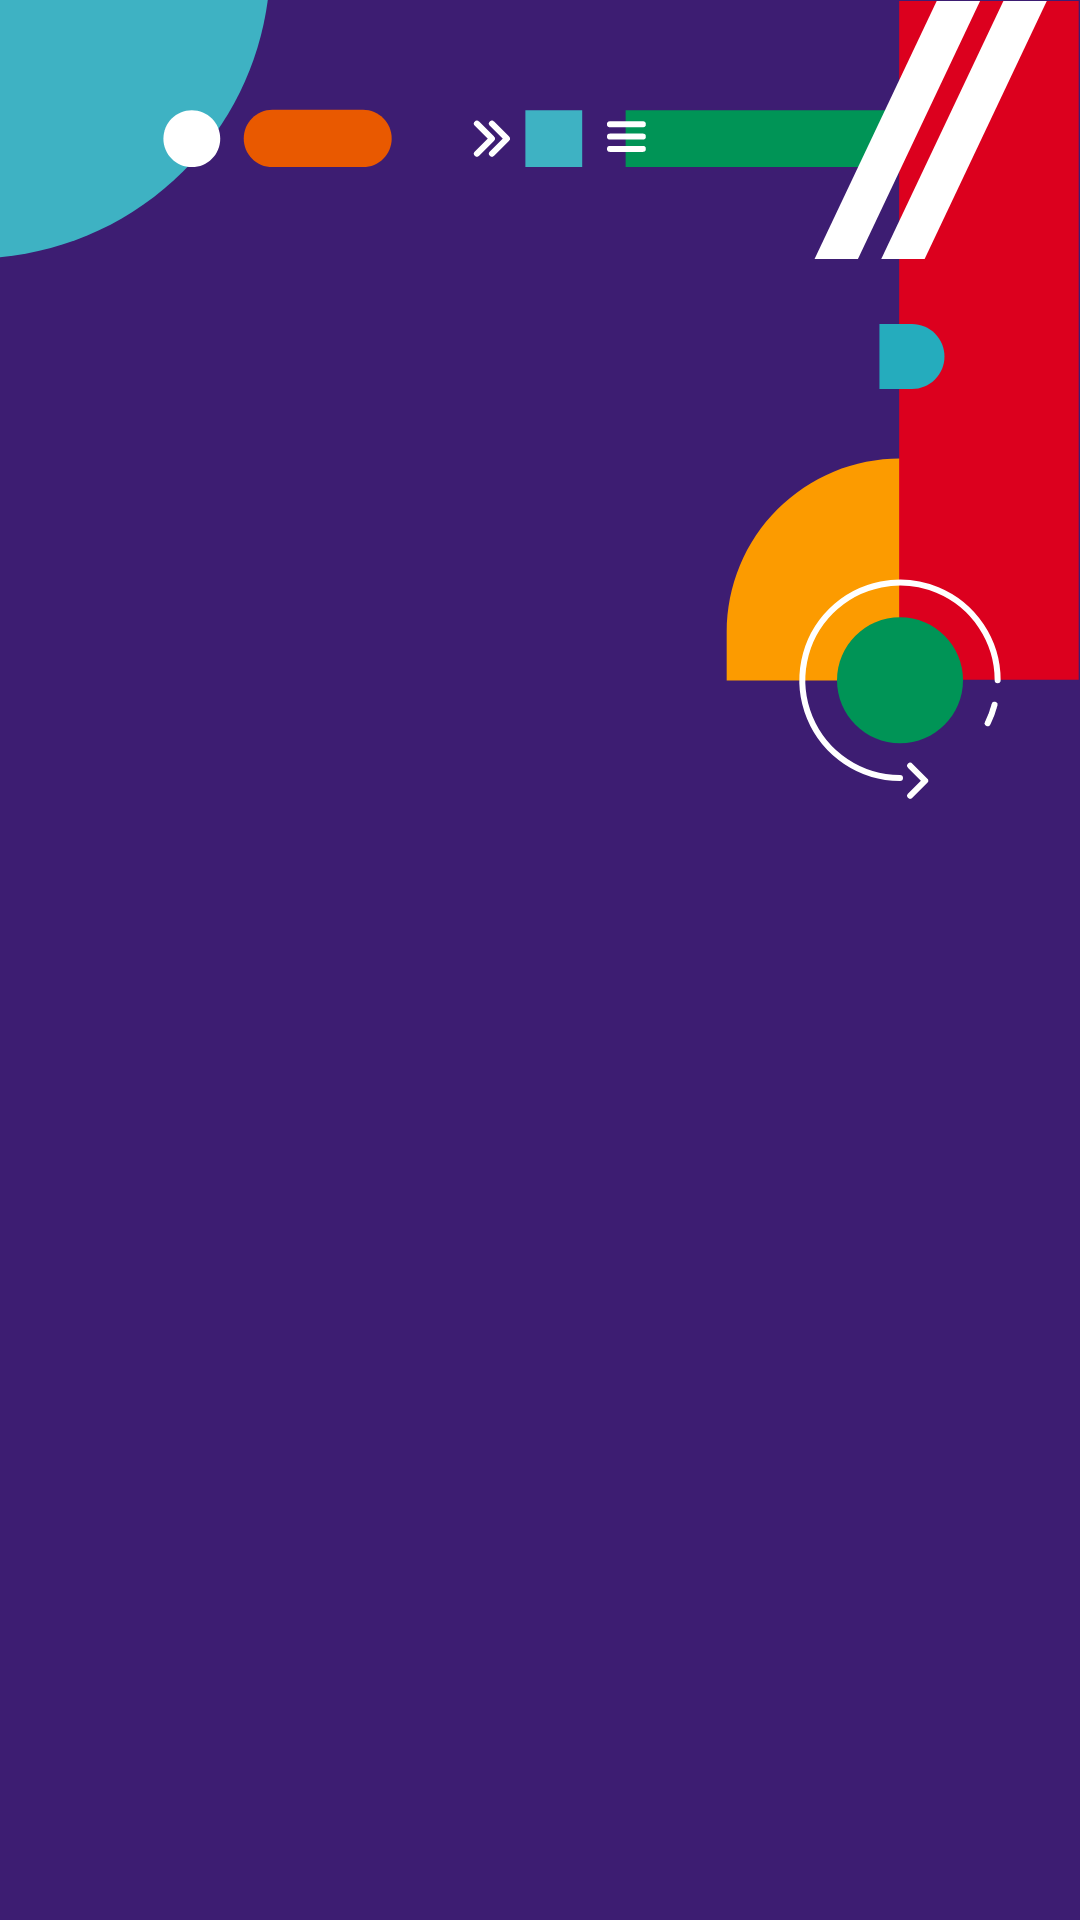

Produce the Android XML layout that renders to this screen, including the resource entries it uses.
<!-- AndroidManifest.xml: application theme Theme.ShowsLeo -->
<!-- res/layout/fragment_splash.xml -->
<?xml version="1.0" encoding="utf-8"?>
<RelativeLayout xmlns:android="http://schemas.android.com/apk/res/android"
    xmlns:app="http://schemas.android.com/apk/res-auto"
    android:layout_width="match_parent"
    android:layout_height="match_parent"
    android:background="@color/purple_background"
    android:fitsSystemWindows="true">

    <ImageView
        android:id="@+id/top_left_illustration"
        android:layout_width="wrap_content"
        android:layout_height="wrap_content"
        android:layout_alignParentLeft="true"
        android:layout_alignParentTop="true"
        android:src="@drawable/login_top_left_illustration" />

    <ImageView
        android:id="@+id/top_right_illustration"
        android:layout_width="wrap_content"
        android:layout_height="wrap_content"
        android:layout_alignParentTop="true"
        android:layout_alignParentRight="true"
        android:src="@drawable/login_top_right_illustration" />

    <ImageView
        android:id="@+id/bottom_left_illustration"
        android:layout_width="wrap_content"
        android:layout_height="wrap_content"
        android:layout_alignParentLeft="true"
        android:layout_alignParentBottom="true"
        android:src="@drawable/splash_bottom_left_illustration" />

    <ImageView
        android:id="@+id/bottom_right_illustration"
        android:layout_width="wrap_content"
        android:layout_height="wrap_content"
        android:layout_alignParentRight="true"
        android:layout_alignParentBottom="true"
        android:src="@drawable/splash_bottom_right_illustration" />


    <ImageView
        android:id="@+id/splash_triangle"
        android:layout_width="wrap_content"
        android:layout_height="wrap_content"
        android:layout_toLeftOf="@id/shows_title"
        android:visibility="invisible"
        android:layout_alignBottom="@id/shows_title"
        android:src="@drawable/welcome_triangle_ic" />

    <TextView
        android:id="@+id/shows_title"
        android:layout_width="wrap_content"
        android:layout_height="wrap_content"
        android:text="@string/shows_title"
        android:visibility="invisible"
        android:textColor="@color/white"
        android:textSize="32sp"
        android:layout_marginLeft="23dp"
        android:layout_centerInParent="true"
        android:textStyle="bold" />


</RelativeLayout>
<!-- resources referenced by this layout -->
<resources>
  <color name="purple_background">#3D1D72</color>
  <color name="white">#FFFFFFFF</color>
  <!-- drawable login_top_left_illustration (drawable) -->
  <vector xmlns:android="http://schemas.android.com/apk/res/android"
      android:width="131dp"
      android:height="87dp"
      android:viewportWidth="131"
      android:viewportHeight="87">
      <path
          android:fillColor="#3EB2C3"
          android:pathData="M90.126,-13C90.126,13.29 79.682,38.503 61.093,57.093C42.503,75.682 17.29,86.126 -9,86.126V-13L90.126,-13Z" />
      <path
          android:fillColor="#E95900"
          android:pathData="M120.993,36.563H90.812C85.527,36.563 81.242,40.848 81.242,46.133C81.242,51.418 85.527,55.702 90.812,55.702H120.993C126.278,55.702 130.563,51.418 130.563,46.133C130.563,40.848 126.278,36.563 120.993,36.563Z" />
      <path
          android:fillColor="#ffffff"
          android:pathData="M63.938,55.69C69.168,55.69 73.408,51.45 73.408,46.22C73.408,40.99 69.168,36.751 63.938,36.751C58.708,36.751 54.469,40.99 54.469,46.22C54.469,51.45 58.708,55.69 63.938,55.69Z" />
  </vector>
  <!-- drawable login_top_right_illustration: vector/xml drawable (drawable, 4189 chars, omitted) -->
  <!-- drawable welcome_triangle_ic (drawable) -->
  <vector xmlns:android="http://schemas.android.com/apk/res/android"
      android:width="35dp"
      android:height="39dp"
      android:viewportWidth="35"
      android:viewportHeight="39">
      <path
          android:fillColor="#ffffff"
          android:pathData="M30.6222,26.2254L11.9102,37.5605C8.3759,39.4172 3.6143,37.974 1.2749,34.5005C0.4434,33.2876 0,31.9202 0,30.56L0,8.193C0,4.366 3.4359,0.887 7.6744,0.4226C9.1809,0.2575 10.654,0.5222 11.9102,1.1925L30.6222,12.5276C34.1565,14.9529 35.1252,20.1445 32.7858,23.9599C32.2172,24.8736 31.4813,25.6441 30.6222,26.2254Z" />
  </vector>
  <string name="shows_title">Shows</string>
  <style name="Theme.ShowsLeo" parent="Theme.MaterialComponents.Light.NoActionBar">
          
          <item name="colorPrimary">@color/white</item>
          <item name="colorPrimaryVariant">@color/white</item>
          <item name="colorOnPrimary">@color/white</item>
          
          <item name="colorSecondary">@color/teal_200</item>
          <item name="colorSecondaryVariant">@color/teal_700</item>
          <item name="colorOnSecondary">@color/black</item>
          
          <item name="android:windowTranslucentStatus">true</item>
          <item name="android:navigationBarColor">@color/btn_disabled_background_color</item>
          
  
  
  
      </style>
  <color name="teal_200">#FF03DAC5</color>
  <color name="teal_700">#FF018786</color>
  <color name="black">#FF000000</color>
  <color name="btn_disabled_background_color">#4EBBBBBB</color>
</resources>
